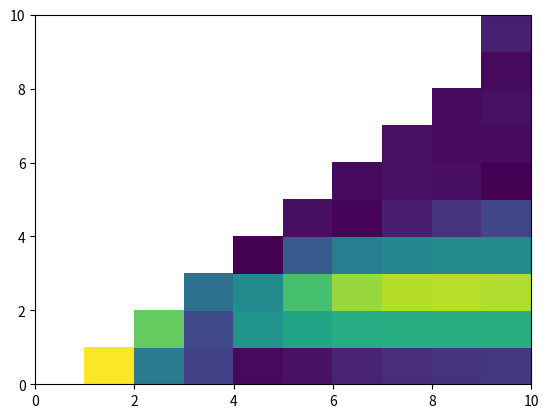

Here is the Python script that generated this plot:
import numpy as np
import matplotlib.pyplot as plt


#function defining the intial and analytic solution
def initialBell(x):
    return np.where(x%1. < 0.5, np.power(np.sin(2*x*np.pi),2),0)
    #%n remainder after division by n

#put everything inside a main function to avoid global variables    
def main():
    # Setup space, initial phi profile and Courant num
    arraysize = 10
    nxArray = np.linspace(10,100,arraysize)
                   #spatial variable going from zero to one inclusive
    
    
    ntArray = np.linspace(40,1000,arraysize)
      #given time
    t = 10.
    #nx = 40             # number of points in space
   # c = 0.2             #Courant number


    
   
    #dt = 0.01
    carray = np.zeros([arraysize,arraysize])
    delta = np.zeros([arraysize,arraysize])
    dtlist = np.linspace(0.001,0.025,arraysize)
    for tindex in range(0,arraysize):
        for xindex in range(0,arraysize):
            
            nx = int(nxArray[xindex])
            nt = int(ntArray[tindex])
            
            dt = t/nt
            x = np.linspace(0.0,1.0,nx+1)
            # Set up changes
            
          
            
            
           # nt = 40
            #nt = round(t/dt)
            #derived quantities
            u = 1.
            dx = 1./nx
            c = u * dt/dx
           # dx = u*dt./c
            
            #dt = c*dx/u
           # t = nt*dt
            
            
            

            #Three time levels of the dependent variable, phi
            phi = initialBell(x)
            phiNew = phi.copy()
            phiOld = phi.copy()
            
            #FTCS for the first time-step, looping over space
            
            for j in range(1,nx):
                
                phi[j] = phiOld[j] - 0.5*c*(phiOld[j+1] - phiOld[j-1])
            #Apply periodic boundary conditions
            phi[0] = phiOld[0] - 0.5*c*(phiOld[1] - phiOld[nx - 1])
            phi[nx] = phi[0]
            
            #loop over the remaining time-steps (nt) using CTCS
            
            
            
            for n in range(1,int(nt)):
            #loop over space
                for j in range(1,int(nx)):
                    phiNew[j]= phiOld[j] - c*(phi[j+1] - phi[j-1])
                 #apply periodic boundary conditions
                phiNew[0] = phiOld[0] - c*(phi[1] - phi[int(nx)-1])
                phiNew[int(nx)] = phiNew[0]
                 #update phi for the next time-step
                phiOld = phi.copy()
                phi = phiNew.copy()
                 
          
             
            #plot the solution in comparison to the analytic solution
           # plt.plot(x, initialBell(x - u*t), 'k', label = 'analytic')
            #plt.plot(x,phi,'b',label = 'CTCS')
            #plt.legend(loc = 'best')
            #plt.ylabel('$\phi$')
            #plt.axhline(0,linestyle = ':',color = 'black')

         
         
         #calculate the difference between the plots
            diff = abs(sum(initialBell(x - u*t) - phi)) 
            
            
            if c > 1:
               diff = np.nan
                
            
            delta[xindex,tindex] = diff
            carray[xindex,tindex] = c
          #  print('dx = ',dx,' with dt = ',dt)
           # print('Difference between is ', diff,' with c = ',c)
    print('delta = ',delta)
    print('c = ', carray)
    print('nx = ',nx)
    print('nt = ',nt)
    
    plt.pcolor(delta)
   # plt.xlabel(
   # tick_spacing = 10
   # plt.yticks(np.arange(0, len(ntArray), tick_spacing), ntArray[0::tick_spacing])
   # plt.xticks(np.arange(0, len(nxArray), tick_spacing), nxArray[0::tick_spacing])   
   
    plt.show()
    
    
    #plt.show()
main()
         
         
         
         
         
